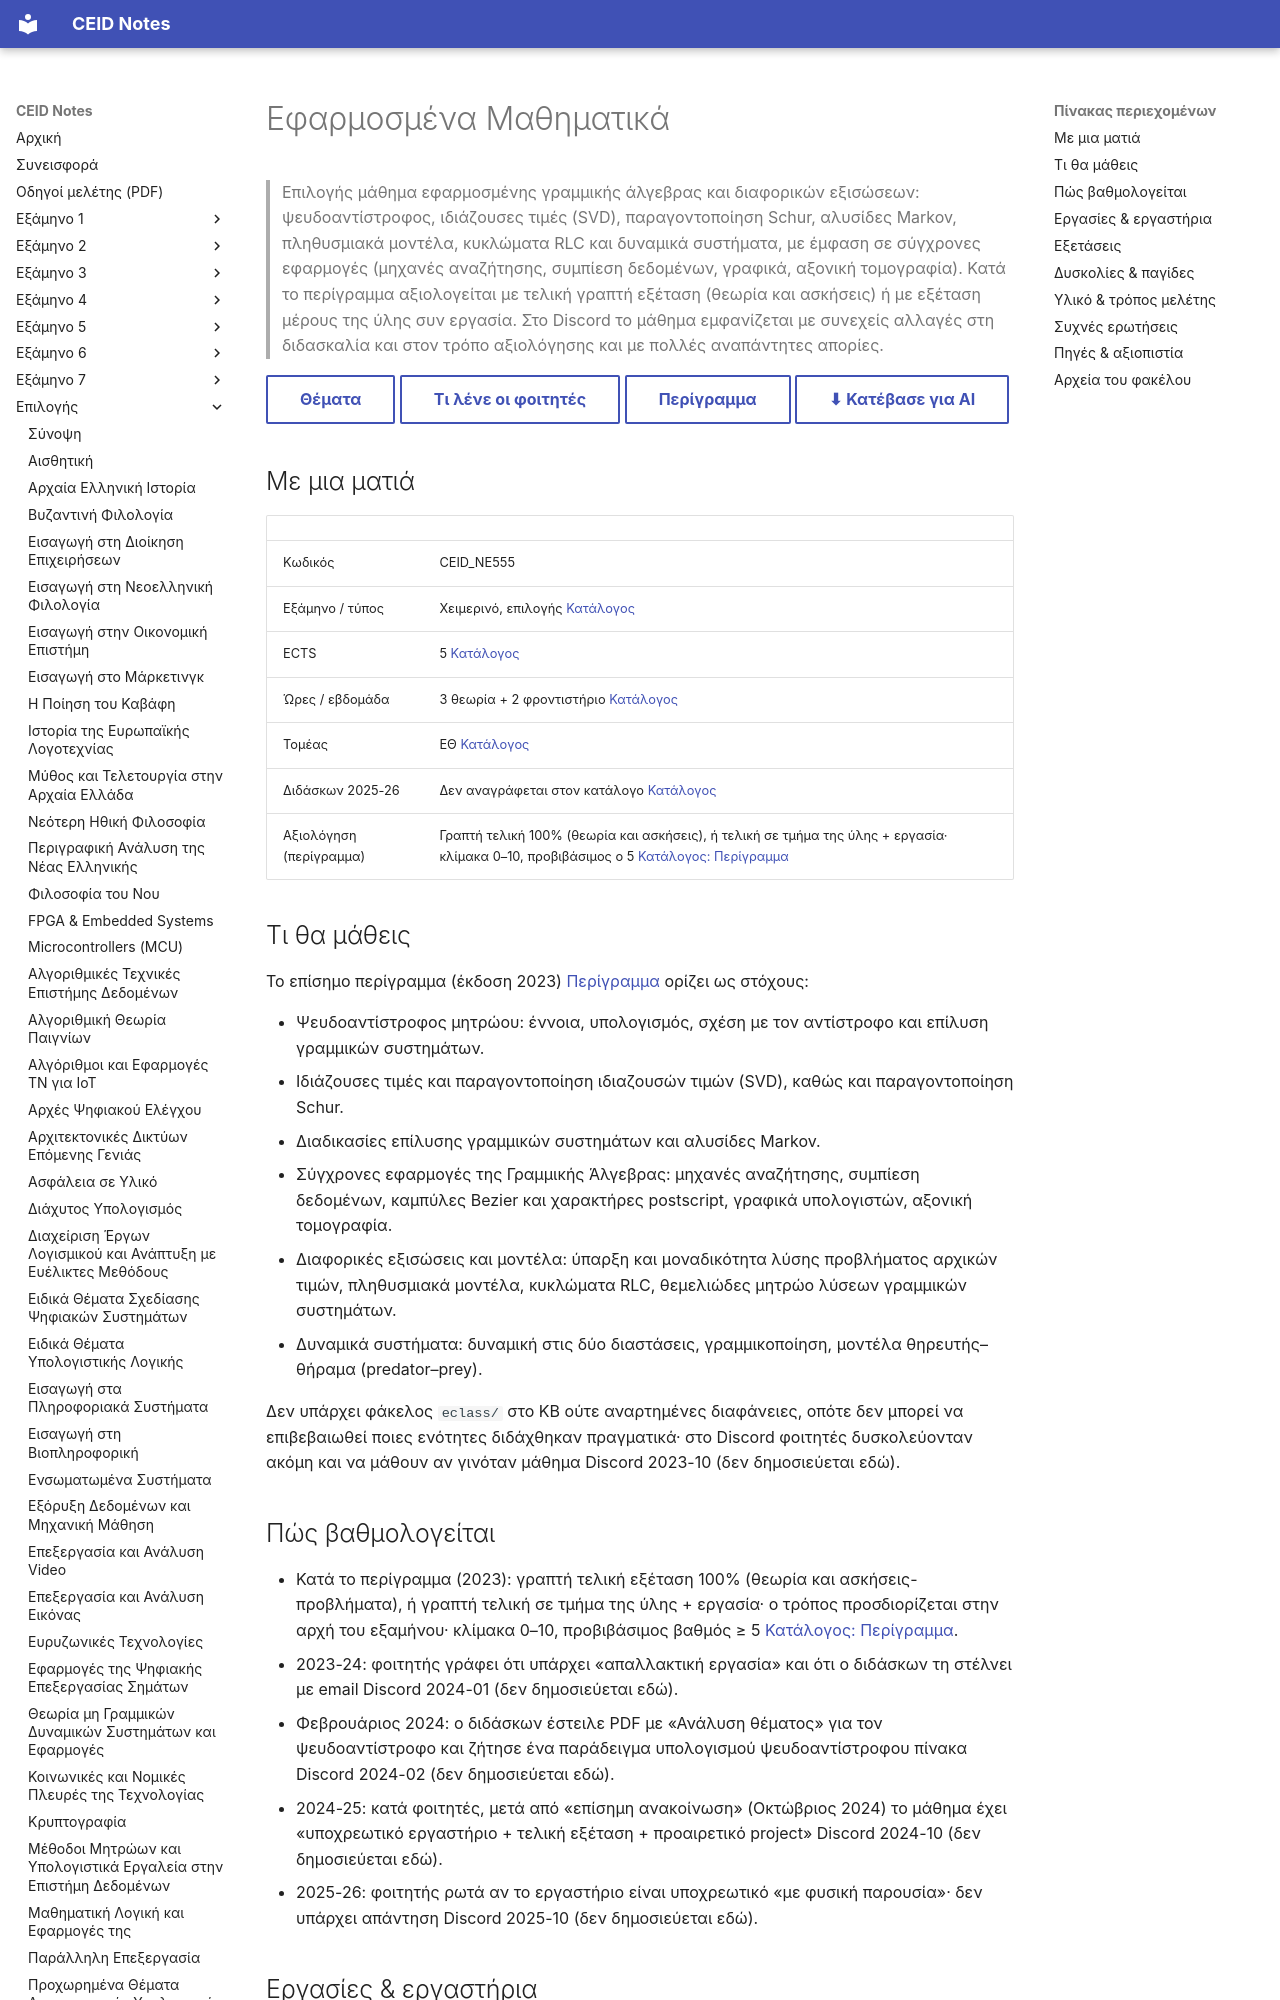

repository: kdngiorgos/ceid-notes · page: Electives (Μαθήματα Επιλογής)/Χειμερινά (Winter-Fall)/Εφαρμοσμένα Μαθηματικά - CEID_NE555/index.html · generator: mkdocs

---
code: CEID_NE555
title: "Εφαρμοσμένα Μαθηματικά"
category: elective
code_aliases: [CEID_ΝΕ555, NE555, "ΝΕ555"]
season: winter
ects: 5
hours: {theory: 3, tutorial: 2, lab: 0}
sector: ΕΘ
difficulty: null
grading_summary: "Γραπτή τελική εξέταση 100% (θεωρία και ασκήσεις), ή τελική σε τμήμα της ύλης + εργασία (περίγραμμα)"
sources: [../../../catalog/curriculum.md, catalog/outlines/CEID_NE555.md, discord/ (4 περίοδοι, 2023-10 έως 2025-10), "other/", "Previous Exams/"]
last_reviewed: 2026-10-12
---
# Εφαρμοσμένα Μαθηματικά

> Επιλογής μάθημα εφαρμοσμένης γραμμικής άλγεβρας και διαφορικών εξισώσεων: ψευδοαντίστροφος, ιδιάζουσες τιμές (SVD), παραγοντοποίηση Schur, αλυσίδες Markov, πληθυσμιακά μοντέλα, κυκλώματα RLC και δυναμικά συστήματα, με έμφαση σε σύγχρονες εφαρμογές (μηχανές αναζήτησης, συμπίεση δεδομένων, γραφικά, αξονική τομογραφία). Κατά το περίγραμμα αξιολογείται με τελική γραπτή εξέταση (θεωρία και ασκήσεις) ή με εξέταση μέρους της ύλης συν εργασία. Στο Discord το μάθημα εμφανίζεται με συνεχείς αλλαγές στη διδασκαλία και στον τρόπο αξιολόγησης και με πολλές αναπάντητες απορίες.

[Θέματα](Previous%20Exams/README.md){ .md-button } [Τι λένε οι φοιτητές](#δυσκολίες--παγίδες){ .md-button } [Περίγραμμα](../../../catalog/outlines/CEID_NE555.md){ .md-button } [⬇ Κατέβασε για AI](../../../downloads/CEID_NE555.zip){ .md-button }


## Με μια ματιά

| | |
|---|---|
| Κωδικός | CEID_NE555 |
| Εξάμηνο / τύπος | Χειμερινό, επιλογής [Κατάλογος](../../../catalog/curriculum.md) |
| ECTS | 5 [Κατάλογος](../../../catalog/curriculum.md) |
| Ώρες / εβδομάδα | 3 θεωρία + 2 φροντιστήριο [Κατάλογος](../../../catalog/curriculum.md) |
| Τομέας | ΕΘ [Κατάλογος](../../../catalog/curriculum.md) |
| Διδάσκων 2025-26 | Δεν αναγράφεται στον κατάλογο [Κατάλογος](../../../catalog/curriculum.md) |
| Αξιολόγηση (περίγραμμα) | Γραπτή τελική 100% (θεωρία και ασκήσεις), ή τελική σε τμήμα της ύλης + εργασία· κλίμακα 0–10, προβιβάσιμος ο 5 [Κατάλογος: Περίγραμμα](https://www.ceid.upatras.gr/assets/2024/07/CEID_Εφαρμοσμένα-Μαθηματικά-2023_GR.pdf) |

## Τι θα μάθεις

Το επίσημο περίγραμμα (έκδοση 2023) [Περίγραμμα](https://www.ceid.upatras.gr/assets/2024/07/CEID_Εφαρμοσμένα-Μαθηματικά-2023_GR.pdf) ορίζει ως στόχους:

- Ψευδοαντίστροφος μητρώου: έννοια, υπολογισμός, σχέση με τον αντίστροφο και επίλυση γραμμικών συστημάτων.
- Ιδιάζουσες τιμές και παραγοντοποίηση ιδιαζουσών τιμών (SVD), καθώς και παραγοντοποίηση Schur.
- Διαδικασίες επίλυσης γραμμικών συστημάτων και αλυσίδες Markov.
- Σύγχρονες εφαρμογές της Γραμμικής Άλγεβρας: μηχανές αναζήτησης, συμπίεση δεδομένων, καμπύλες Bezier και χαρακτήρες postscript, γραφικά υπολογιστών, αξονική τομογραφία.
- Διαφορικές εξισώσεις και μοντέλα: ύπαρξη και μοναδικότητα λύσης προβλήματος αρχικών τιμών, πληθυσμιακά μοντέλα, κυκλώματα RLC, θεμελιώδες μητρώο λύσεων γραμμικών συστημάτων.
- Δυναμικά συστήματα: δυναμική στις δύο διαστάσεις, γραμμικοποίηση, μοντέλα θηρευτής–θήραμα (predator–prey).

Δεν υπάρχει φάκελος `eclass/` στο KB ούτε αναρτημένες διαφάνειες, οπότε δεν μπορεί να επιβεβαιωθεί ποιες ενότητες διδάχθηκαν πραγματικά· στο Discord φοιτητές δυσκολεύονταν ακόμη και να μάθουν αν γινόταν μάθημα Discord 2023-10 (δεν δημοσιεύεται εδώ).
